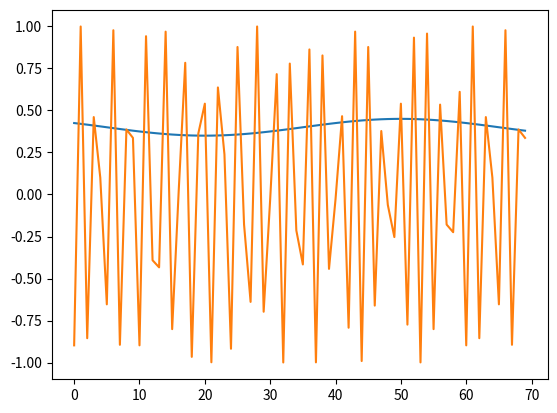

Here is the Python script that generated this plot:
import numpy as np
from numpy import pi
import warnings


def fmconst(n_points, fnorm=0.25, t0=None):
    """
    Generate a signal with constant frequency modulation.

    :param n_points: number of points
    :param fnorm: normalized frequency
    :param t0: time center
    :type n_points: int
    :type fnorm: float
    :type t0: float
    :return: frequency modulation signal with frequency fnorm
    :rtype: numpy.ndarray
    :Examples:
    >>> z = amgauss(128, 50, 30) * fmconst(128, 0.05, 50)[0]
    >>> plot(real(z))

    .. plot:: docstring_plots/generators/frequency_modulated/fmconst.py
    """
    if t0 is None:
        t0 = np.round(n_points / 2)

    if n_points <= 0:
        raise TypeError
    elif abs(fnorm) > 0.5:
        raise TypeError
    else:
        tmt0 = np.arange(n_points) - t0
        y = np.exp(1j * 2.0 * np.pi * fnorm * tmt0)
        y = y / np.real(y[int(t0)])
        iflaw = fnorm * np.ones((n_points,))
        return y, iflaw


def fmhyp(n_points, p1, p2):
    """Signal with hyperbolic frequency modulation.

    :param n_points: number of points.
    :param p1, p2: coefficients of the hyperbolic function.
    :type n_points: int
    :type p1: float
    :type p2: float
    :return: vector containing the modulated signal samples.
    :rtype: numpy.ndarray
    :Examples:
    >>> signal, iflaw = fmhyp(128, (1, 0.5), (32, 0.1))
    >>> subplot(211), plot(real(signal))
    >>> subplot(212), plot(iflaw)

    .. plot:: docstring_plots/generators/frequency_modulated/fmhyp.py
    """
    c = (p2[1] - p1[1]) / (1.0 / p2[0] - 1 / p1[0])
    f0 = p1[1] - c / p1[0]

    t = np.arange(1, n_points + 1)
    phi = 2 * np.pi * (f0 * t + c * np.log(np.abs(t)))
    iflaw = (f0 + c / np.abs(t))

    a, b = iflaw < 0, iflaw > 0.5
    aliasing = np.logical_or(a, b)
    if np.any(aliasing):
        msg = "Signal may be undersampled or may have negative frequencies."
        warnings.warn(msg, UserWarning)

    x = np.exp(1j * phi)

    return x, iflaw


def fmlin(n_points, fnormi=0.0, fnormf=0.5, t0=None):
    """
    Generate a signal with linear frequency modulation.

    :param n_points: number of points
    :param fnormi: initial normalized frequency
    :param fnormf: final normalized frequency
    :param t0: time center
    :type n_points: int
    :type fnormi: float
    :type fnormf: float
    :type t0: float
    :return: The modulated signal, and the instantaneous amplitude law.
    :rtype: tuple(array-like)
    :Examples:
    >>> z = amgauss(128, 50, 40) * fmlin(128, 0.05, 0.3, 50)[0]
    >>> plot(real(z))

    .. plot:: docstring_plots/generators/frequency_modulated/fmlin.py
    """
    if t0 is None:
        t0 = np.round(n_points / 2)

    if n_points <= 0:
        raise TypeError

    elif (np.abs(fnormi) > 0.5) or (np.abs(fnormf) > 0.5):
        raise TypeError

    else:
        y = np.arange(1, n_points + 1)
        y = fnormi * (y - t0) + ((fnormf - fnormi) / (2.0 * (n_points - 1))) * \
            ((y - 1) ** 2 - (t0 - 1) ** 2)
        y = np.exp(1j * 2.0 * np.pi * y)
        y = y / y[int(t0) - 1]
        iflaw = np.linspace(fnormi, fnormf, n_points)
        return y, iflaw


def fmodany(iflaw, t0=1):
    """Arbitrary frequency modulation.

    :param iflaw: Vector of instantaneous frequency law samples.
    :param t0: time center
    :type iflaw: numpy.ndarray
    :type t0: float
    :return: output signal
    :rtype:
    :Examples:
    >>> y1, ifl1 = fmlin(100)  # A linear instantaneous frequency law.
    >>> y2, ifl2 = fmsin(100)  # A sinusoidal instantaneous frequency law.
    >>> iflaw = np.append(ifl1, ifl2)  # combination of the two
    >>> sig = fmodany(iflaw)
    >>> subplot(211), plot(real(sig))
    >>> subplot(212), plot(iflaw)

    .. plot:: docstring_plots/generators/frequency_modulated/fmodany.py
    """
    if len(iflaw.shape) > 1:
        if iflaw.shape[1] != 1:
            raise TypeError("iflaw should be a column vector.")

    elif np.amax(np.abs(iflaw)) > 0.5:
        raise TypeError("Elements of iflaw should be within -0.5 and 0.5")

    if (t0 > iflaw.shape[0]) or (t0 == 0):
        raise TypeError("T0 should be between 1 and len(iflaw)")

    y = np.exp(1j * 2.0 * pi * np.cumsum(iflaw))
    y = y * np.conjugate(y[t0])
    return y


def fmpar(n_points, coefficients):
    """Parabolic frequency modulated signal.

    :param n_points: number of points
    :param coefficients: coefficients of the parabolic function.
    :type n_points: int
    :type coefficients: tuple
    :return: Signal with parabolic frequency modulation law.
    :rtype: tuple
    :Examples:
    >>> x, iflaw = fmpar(128, (0.4, -0.0112, 8.6806e-05))
    >>> subplot(211), plot(real(x))
    >>> subplot(212), plot(iflaw)

    .. plot:: docstring_plots/generators/frequency_modulated/fmpar.py
    """
    a0, a1, a2 = coefficients
    t = np.arange(n_points)
    phi = 2 * np.pi * (a0 * t + (a1 / 2 * t) ** 2 + (a2 / 3 * t) ** 3)
    iflaw = a0 + a1 * t + a2 * (t ** 2)
    a, b = iflaw < 0, iflaw > 0.5
    aliasing = np.logical_or(a, b)
    if np.any(aliasing):
        msg = "Signal may be undersampled or may have negative frequencies."
        warnings.warn(msg, UserWarning)
    x = np.exp(1j * phi)
    return x, iflaw


def fmpower(n_points, k, coefficients):
    """Generate signal with power law frequency modulation.

    :param n_points: number of points.
    :param k: degree of power law.
    :param p1, p2: coefficients of the power law.
    :type n_points: int
    :type k: int
    :type p1: float
    :type p2: float
    :return: vector of modulated signal samples.
    :rtype: numpy.ndarray
    :Examples:
    >>> x, iflaw = fmpower(128, 0.5, (1, 0.5, 100, 0.1))
    >>> subplot(211), plot(real(x))
    >>> subplot(212), plot(iflaw)

    .. plot:: docstring_plots/generators/frequency_modulated/fmpower.py
    """
    if len(coefficients) == 2:
        f0, c = coefficients
    elif len(coefficients) > 2:
        p1 = coefficients[:2]
        p2 = coefficients[2:]
        c = (p2[1] - p1[1]) / (1.0 / (p2[0] ** k) - 1.0 / (p1[0] ** k))
        f0 = p1[1] - c / (p1[0] ** k)
    t = np.arange(n_points)
    phi = 2 * np.pi * (f0 * t + c / (1 - k) * np.abs(t) ** (1 - k))
    iflaw = (f0 + c * np.abs(t) ** (-k))
    a, b = iflaw < 0, iflaw > 0.5
    aliasing = np.logical_or(a, b)
    if np.any(aliasing):
        msg = "Signal may be undersampled or may have negative frequencies."
        warnings.warn(msg, UserWarning)

    x = np.exp(1j * phi)
    return x, iflaw


def fmsin(n_points, fnormin=0.05, fnormax=0.45, period=None, t0=None,
          fnorm0=None, pm1=1):
    """Sinusodial frequency modulation.

    :param n_points: number of points
    :param fnormin: smallest normalized frequency
    :param fnormax: highest normalized frequency
    :param period: period of sinusoidal fm
    :param t0: time reference
    :param fnorm0: normalized frequency at time t0
    :param pm1: frequency direction at t0
    :type n_points: int
    :type fnormin: float
    :type fnormax: float
    :type period: int
    :type t0: float
    :type fnorm0: float
    :type pm1: int
    :return: output signal
    :rtype: numpy.ndarray
    :Examples:
    >>> z = fmsin(140, period=100, t0=20, fnorm0=0.3, pm1=-1)
    >>> plot(real(z))

    .. plot:: docstring_plots/generators/frequency_modulated/fmsin.py
    """
    if period is None:
        period = n_points
    if t0 is None:
        t0 = n_points / 2.0
    if fnorm0 is None:
        fnorm0 = 0.5 * (fnormin + fnormax)

    fnormid = 0.5 * (fnormax + fnormin)
    delta = 0.5 * (fnormax - fnormin)
    phi = -pm1 * np.arccos((fnorm0 - fnormid) / delta)
    t = np.arange(n_points) - t0
    phase = 2 * pi * fnormid * t + delta * period * (np.sin(2 * pi * t / period + phi)) - np.sin(phi)
    y = np.exp(1j * phase)
    iflaw = fnormid + delta * np.cos(2 * pi * t / period + phi)
    return y, iflaw

if __name__ == '__main__':
    x2, if2 = fmsin(70, 0.35, 0.45, 60)
    from matplotlib.pyplot import plot, show
    plot(if2), show()
    plot(np.real(x2)), show()
